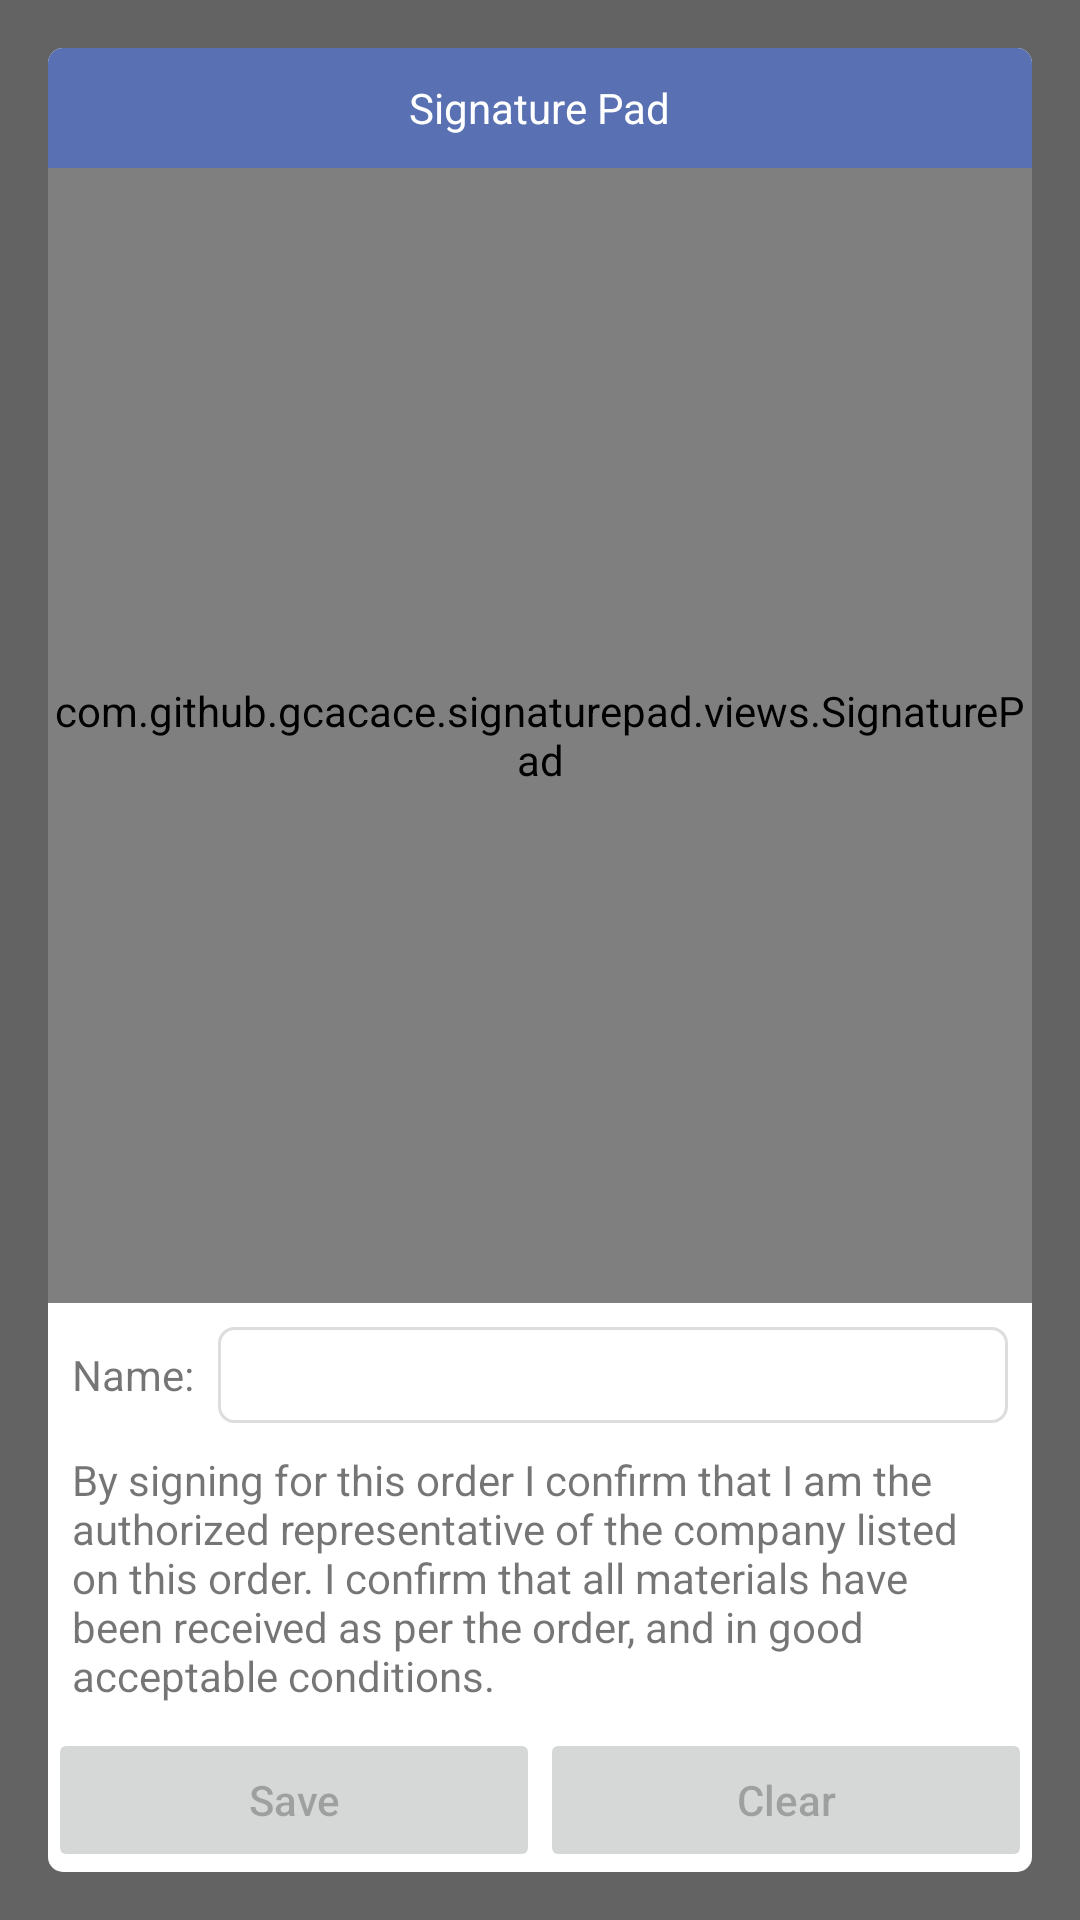

Produce the Android XML layout that renders to this screen, including the resource entries it uses.
<!-- AndroidManifest.xml: application theme AppTheme -->
<!-- res/layout/dialog_signature.xml -->
<?xml version="1.0" encoding="utf-8"?>
<RelativeLayout xmlns:android="http://schemas.android.com/apk/res/android"
    xmlns:app="http://schemas.android.com/apk/res-auto"
    xmlns:tools="http://schemas.android.com/tools"
    android:orientation="vertical" android:layout_width="match_parent"
    android:layout_height="match_parent">

    <TextView
        android:id="@+id/textView3"
        android:layout_width="match_parent"
        android:layout_height="match_parent"
        android:layout_alignParentEnd="true"
        android:layout_alignParentRight="true"
        android:layout_alignParentBottom="true"
        android:alpha="0.6"
        android:background="#000000"
        tools:layout_editor_absoluteX="3dp"
        tools:layout_editor_absoluteY="0dp" />

    <androidx.constraintlayout.widget.ConstraintLayout
        android:id="@+id/main_layout"
        android:layout_width="match_parent"
        android:layout_height="match_parent"
        android:layout_centerInParent="true"
        android:layout_margin="16dp"
        android:background="@drawable/dialog_back">

        <RelativeLayout
            android:id="@+id/title_layout"
            android:layout_width="0dp"
            android:layout_height="40dp"
            android:background="@drawable/dialog_title_back"
            app:layout_constraintLeft_toLeftOf="parent"
            app:layout_constraintRight_toRightOf="parent"
            app:layout_constraintTop_toTopOf="parent">

            <TextView
                android:id="@+id/textView72"
                android:layout_width="wrap_content"
                android:layout_height="match_parent"
                android:layout_centerHorizontal="true"
                android:layout_marginLeft="16dp"
                android:gravity="center_vertical"
                android:text="Signature Pad"
                android:textColor="#ffffff" />

            <Button
                android:id="@+id/closeBtn"
                android:layout_width="28dp"
                android:layout_height="28dp"
                android:layout_alignParentRight="true"
                android:layout_centerVertical="true"
                android:layout_marginRight="10dp"
                android:background="@drawable/close_white" />
        </RelativeLayout>

        <com.github.gcacace.signaturepad.views.SignaturePad xmlns:android="http://schemas.android.com/apk/res/android"
            xmlns:app="http://schemas.android.com/apk/res-auto"
            android:id="@+id/signature_pad"
            android:layout_width="match_parent"
            android:layout_height="0dp"
            android:layout_marginBottom="8dp"
            app:layout_constraintBottom_toTopOf="@+id/editText11"
            app:layout_constraintEnd_toEndOf="parent"
            app:layout_constraintHorizontal_bias="0.0"
            app:layout_constraintStart_toStartOf="parent"
            app:layout_constraintTop_toBottomOf="@+id/title_layout"
            app:penColor="@android:color/black" />

        <LinearLayout
            android:id="@+id/linearLayout2"
            android:layout_width="match_parent"
            android:layout_height="wrap_content"
            android:orientation="horizontal"
            app:layout_constraintBottom_toBottomOf="parent"
            app:layout_constraintEnd_toEndOf="parent"
            app:layout_constraintHorizontal_bias="0.0"
            app:layout_constraintStart_toStartOf="parent">

            <Button
                android:id="@+id/saveSignature"
                android:layout_width="0dp"
                android:layout_height="wrap_content"
                android:layout_weight="1"
                android:enabled="false"
                android:text="Save"
                android:textAllCaps="false"/>

            <Button
                android:id="@+id/clearSignature"
                android:layout_width="0dp"
                android:layout_height="wrap_content"
                android:layout_weight="1"
                android:enabled="false"
                android:text="Clear"
                android:textAllCaps="false"/>
        </LinearLayout>

        <TextView
            android:id="@+id/textView39"
            android:layout_width="0dp"
            android:layout_height="wrap_content"
            android:layout_marginStart="8dp"
            android:layout_marginLeft="8dp"
            android:layout_marginEnd="8dp"
            android:layout_marginRight="8dp"
            android:layout_marginBottom="8dp"
            android:text="By signing for this order I confirm that I am the authorized representative of the company listed on this order. I confirm that all materials have been received as per the order, and in good acceptable conditions."
            app:layout_constraintBottom_toTopOf="@+id/linearLayout2"
            app:layout_constraintEnd_toEndOf="parent"
            app:layout_constraintStart_toStartOf="parent" />

        <TextView
            android:id="@+id/textView41"
            android:layout_width="wrap_content"
            android:layout_height="wrap_content"
            android:layout_marginStart="8dp"
            android:layout_marginLeft="8dp"
            android:layout_marginBottom="16dp"
            android:text="Name:"
            app:layout_constraintBottom_toTopOf="@+id/textView39"
            app:layout_constraintStart_toStartOf="parent" />

        <EditText
            android:id="@+id/editText11"
            android:layout_width="0dp"
            android:layout_height="32dp"
            android:layout_marginStart="8dp"
            android:layout_marginLeft="8dp"
            android:layout_marginEnd="8dp"
            android:layout_marginRight="8dp"
            android:background="@drawable/et_back"
            android:ems="10"
            android:inputType="textPersonName"
            android:paddingLeft="8dp"
            android:paddingRight="8dp"
            android:textColor="#555555"
            android:textSize="14sp"
            app:layout_constraintBottom_toBottomOf="@+id/textView41"
            app:layout_constraintEnd_toEndOf="parent"
            app:layout_constraintStart_toEndOf="@+id/textView41"
            app:layout_constraintTop_toTopOf="@+id/textView41" />
    </androidx.constraintlayout.widget.ConstraintLayout>

</RelativeLayout>
<!-- resources referenced by this layout -->
<resources>
  <!-- drawable dialog_back (drawable) -->
  <?xml version="1.0" encoding="utf-8"?>
  <shape xmlns:android="http://schemas.android.com/apk/res/android" >
      <solid android:color="#FFFFFF"/>
      <corners
          android:radius="5dp" />
  </shape>
  <!-- drawable dialog_title_back (drawable) -->
  <?xml version="1.0" encoding="utf-8"?>
  <shape xmlns:android="http://schemas.android.com/apk/res/android" >
      <solid android:color="@color/colorPrimary"/>
      <corners
          android:topLeftRadius="5dp"
          android:topRightRadius="5dp"/>
  </shape>
  <!-- drawable et_back (drawable) -->
  <?xml version="1.0" encoding="utf-8"?>
  <shape xmlns:android="http://schemas.android.com/apk/res/android" >
      <stroke android:width="1dp"
          android:color="#dddddd"/>
      <solid android:color="#ffffff"/>
      <corners
          android:radius="5dp" />
  </shape>
  <style name="AppTheme" parent="Theme.AppCompat.Light.DarkActionBar">
          
          <item name="colorPrimary">@color/colorPrimary</item>
          <item name="colorPrimaryDark">@color/colorPrimaryDark</item>
          <item name="colorAccent">@color/colorAccent</item>
      </style>
  <color name="colorPrimary">#5970b2</color>
  <color name="colorPrimaryDark">#303f9f</color>
  <color name="colorAccent">#5970b2</color>
</resources>
